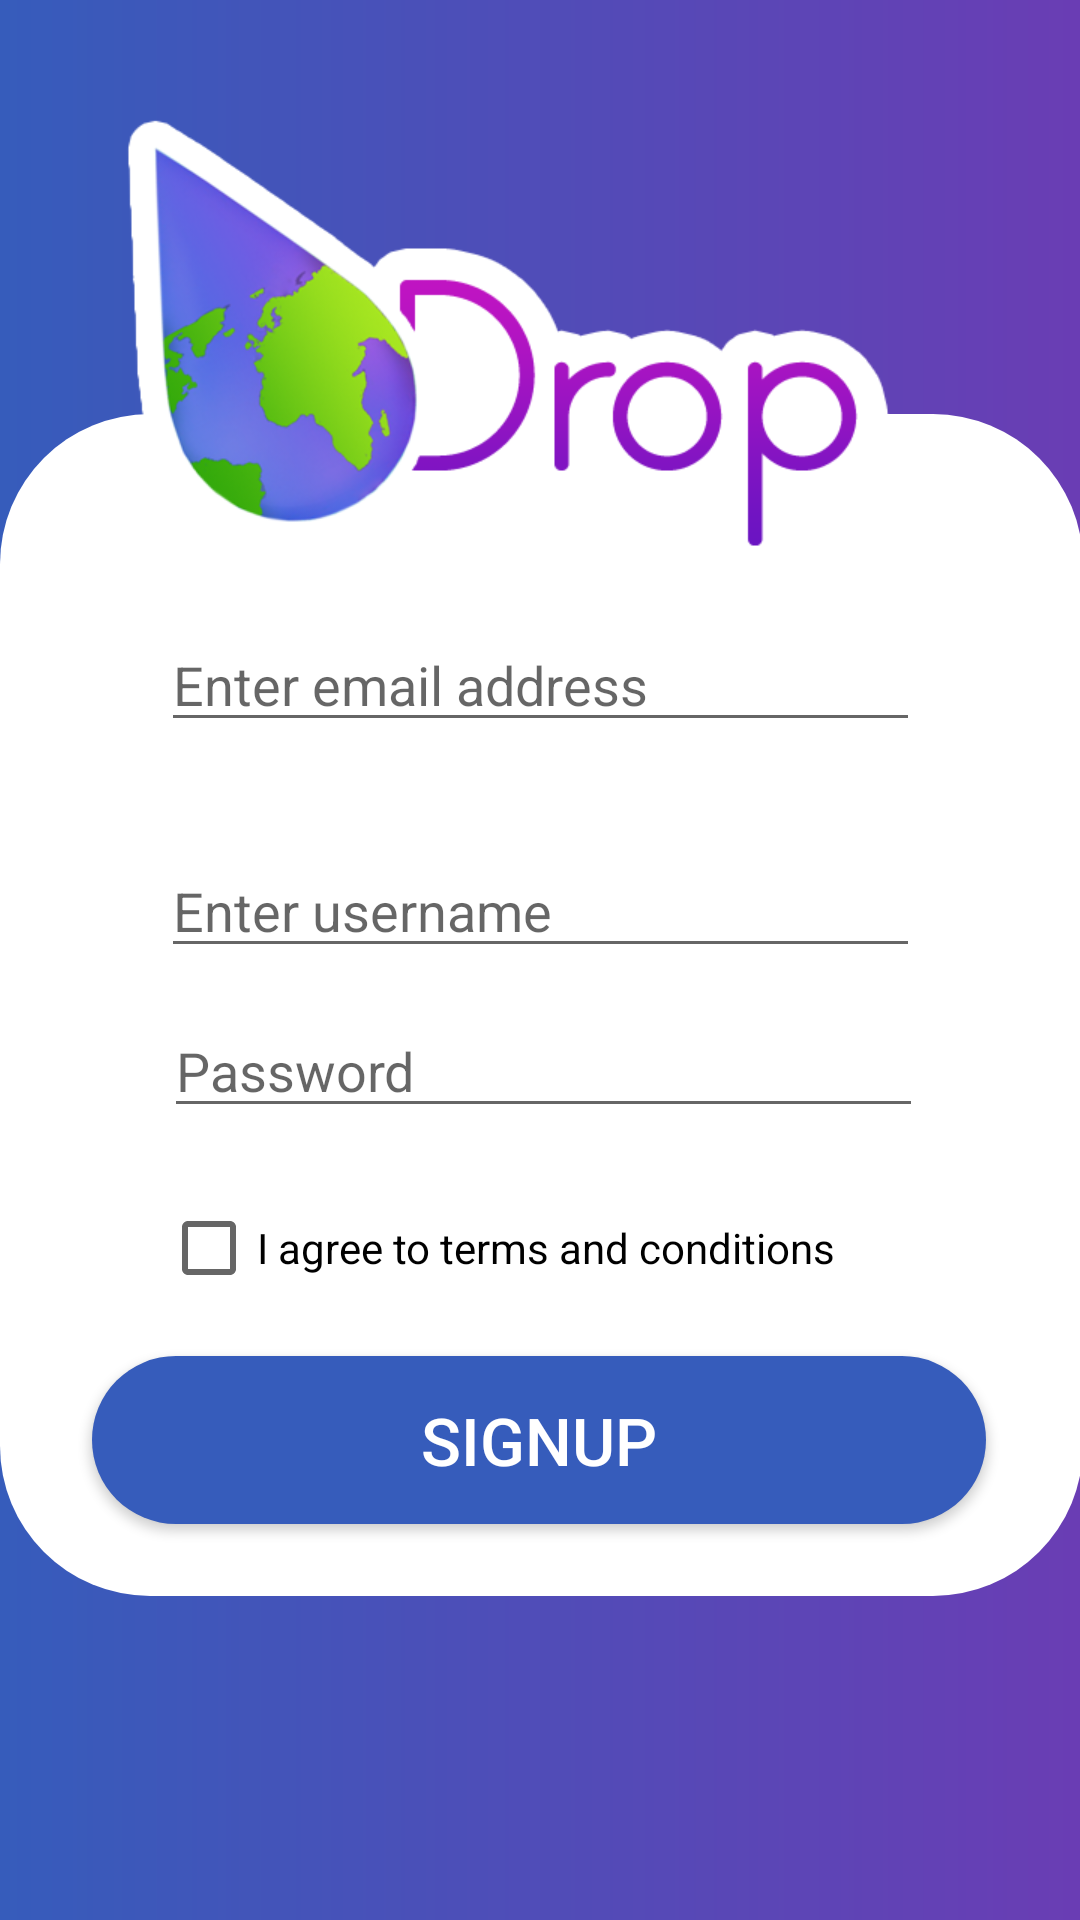

This screen was rendered from an Android layout file. Write that file and the resources it references.
<!-- AndroidManifest.xml: application theme Theme.AppCompat.Light.NoActionBar -->
<!-- res/layout/activity_signup.xml -->
<?xml version="1.0" encoding="utf-8"?>
<android.support.constraint.ConstraintLayout xmlns:android="http://schemas.android.com/apk/res/android"
    xmlns:app="http://schemas.android.com/apk/res-auto"
    xmlns:tools="http://schemas.android.com/tools"
    android:layout_width="match_parent"
    android:layout_height="match_parent"
    android:background="@drawable/loginbackground"
    tools:context=".views.LoginPage">

    <ImageView
        android:id="@+id/imageView3"
        android:layout_width="361dp"
        android:layout_height="394dp"
        android:layout_marginStart="8dp"
        android:layout_marginTop="8dp"
        android:layout_marginEnd="8dp"
        android:layout_marginBottom="8dp"
        android:background="@drawable/signupbackground"
        android:contentDescription="Sign up background box"
        app:layout_constraintBottom_toBottomOf="parent"
        app:layout_constraintEnd_toEndOf="parent"
        app:layout_constraintStart_toStartOf="parent"
        app:layout_constraintTop_toTopOf="parent"
        app:layout_constraintVertical_bias="0.565" />

    <EditText
        android:id="@+id/ETsignupUsername"
        android:layout_width="253dp"
        android:layout_height="wrap_content"
        android:layout_marginBottom="12dp"
        android:ems="10"
        android:hint="Enter username"
        android:inputType="textPersonName"
        app:layout_constraintBottom_toTopOf="@+id/ETsignupPassword"
        app:layout_constraintEnd_toEndOf="@+id/imageView3"
        app:layout_constraintStart_toStartOf="@+id/imageView3" />

    <EditText
        android:id="@+id/ETsignupEmailAddress"
        android:layout_width="253dp"
        android:layout_height="wrap_content"
        android:layout_marginTop="68dp"
        android:layout_marginBottom="24dp"
        android:ems="10"
        android:hint="Enter email address"
        android:inputType="textPersonName"
        app:layout_constraintBottom_toBottomOf="@+id/imageView"
        app:layout_constraintEnd_toEndOf="@+id/imageView3"
        app:layout_constraintStart_toStartOf="@+id/imageView3"
        app:layout_constraintTop_toTopOf="@+id/imageView3"
        app:layout_constraintVertical_bias="0.0" />

    <Button
        android:id="@+id/BTNcompleteSignUp"
        android:layout_width="298dp"
        android:layout_height="56dp"
        android:layout_marginBottom="24dp"
        android:background="@drawable/buttonbackground"
        android:text="Signup"
        android:textColor="#FFFFFF"
        android:textSize="22sp"
        app:layout_constraintBottom_toBottomOf="@+id/imageView3"
        app:layout_constraintEnd_toEndOf="@+id/imageView3"
        app:layout_constraintHorizontal_bias="0.492"
        app:layout_constraintStart_toStartOf="@+id/imageView3" />

    <EditText
        android:id="@+id/ETsignupPassword"
        android:layout_width="253dp"
        android:layout_height="wrap_content"
        android:layout_marginBottom="24dp"
        android:ems="10"
        android:hint="Password"
        android:inputType="textPassword"
        app:layout_constraintBottom_toTopOf="@+id/CBtermsAndConditions"
        app:layout_constraintEnd_toEndOf="@+id/imageView3"
        app:layout_constraintHorizontal_bias="0.509"
        app:layout_constraintStart_toStartOf="@+id/imageView3" />

    <CheckBox
        android:id="@+id/CBtermsAndConditions"
        android:layout_width="254dp"
        android:layout_height="wrap_content"
        android:layout_marginBottom="20dp"
        android:text="I agree to terms and conditions"
        app:layout_constraintBottom_toTopOf="@+id/BTNcompleteSignUp"
        app:layout_constraintEnd_toEndOf="@+id/imageView3"
        app:layout_constraintHorizontal_bias="0.504"
        app:layout_constraintStart_toStartOf="@+id/imageView3" />

    <ImageView
        android:id="@+id/imageView"
        android:layout_width="350dp"
        android:layout_height="289dp"
        android:layout_marginStart="8dp"
        android:layout_marginEnd="8dp"
        android:layout_marginBottom="264dp"
        app:layout_constraintBottom_toBottomOf="@+id/imageView3"
        app:layout_constraintEnd_toEndOf="parent"
        app:layout_constraintHorizontal_bias="0.622"
        app:layout_constraintStart_toStartOf="parent"
        app:srcCompat="@drawable/logo3" />

</android.support.constraint.ConstraintLayout>
<!-- resources referenced by this layout -->
<resources>
  <!-- drawable buttonbackground (drawable) -->
  <?xml version="1.0" encoding="utf-8"?>
  <selector xmlns:android="http://schemas.android.com/apk/res/android">
      <item><shape>
          <solid
              android:color="#365CBB"/>
          <corners
              android:bottomLeftRadius="50dp"
              android:bottomRightRadius="50dp"
              android:topLeftRadius="50dp"
              android:topRightRadius="50dp" />
      </shape></item>
  </selector>
  <!-- drawable loginbackground (drawable) -->
  <?xml version="1.0" encoding="utf-8"?>
  <shape android:shape="rectangle"
      xmlns:android="http://schemas.android.com/apk/res/android">
  
      <gradient android:angle="0"
          android:startColor="#365CBB"
          android:endColor="#6A3DB4"></gradient>
  
  </shape>
  <!-- drawable logo3: png bitmap (drawable, 62424 bytes) -->
  <!-- drawable signupbackground (drawable) -->
  <?xml version="1.0" encoding="utf-8"?>
  <selector xmlns:android="http://schemas.android.com/apk/res/android">
      <item><shape>
          <solid
              android:color="#ffffff"/>
          <corners
              android:bottomLeftRadius="50dp"
              android:bottomRightRadius="50dp"
              android:topLeftRadius="50dp"
              android:topRightRadius="50dp" />
      </shape></item>
  </selector>
</resources>
